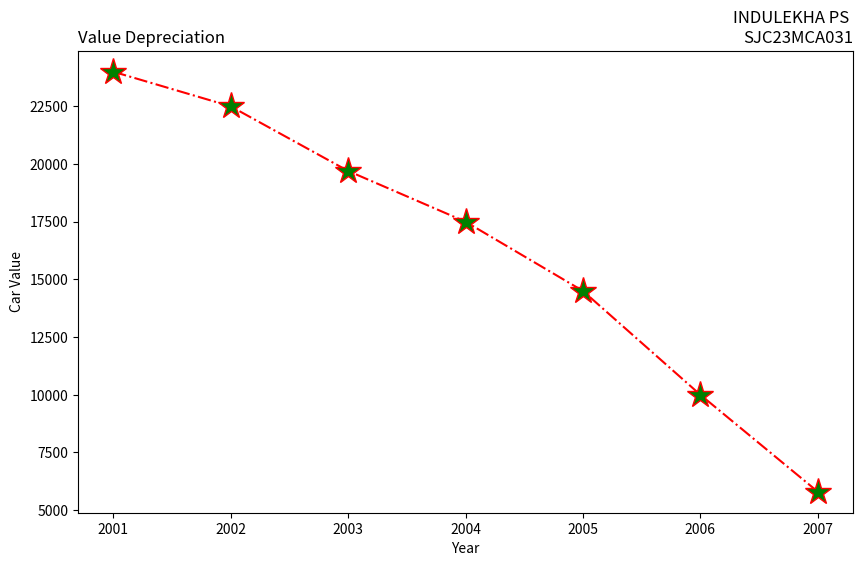

Reproduce this figure in Python.
print("SJC23MCA031 : INDULEKHA P S")
import matplotlib.pyplot as plt
# Data
years = [2001, 2002, 2003, 2004, 2005, 2006, 2007]
car_values = [24000, 22500, 19700, 17500, 14500, 10000, 5800]
# Create a new figure
plt.figure(figsize=(10, 6))
# Create a subplot with the specified properties
plt.subplot(111) # Only one subplot in this example
plt.plot(years, car_values, linestyle='-.', color='red', marker='*',
markersize=20, markerfacecolor='green')
plt.title("INDULEKHA PS \nSJC23MCA031", loc="right")
plt.title("Value Depreciation", loc="left")
plt.xlabel("Year")
plt.ylabel("Car Value")
# Show the plot
plt.show()
